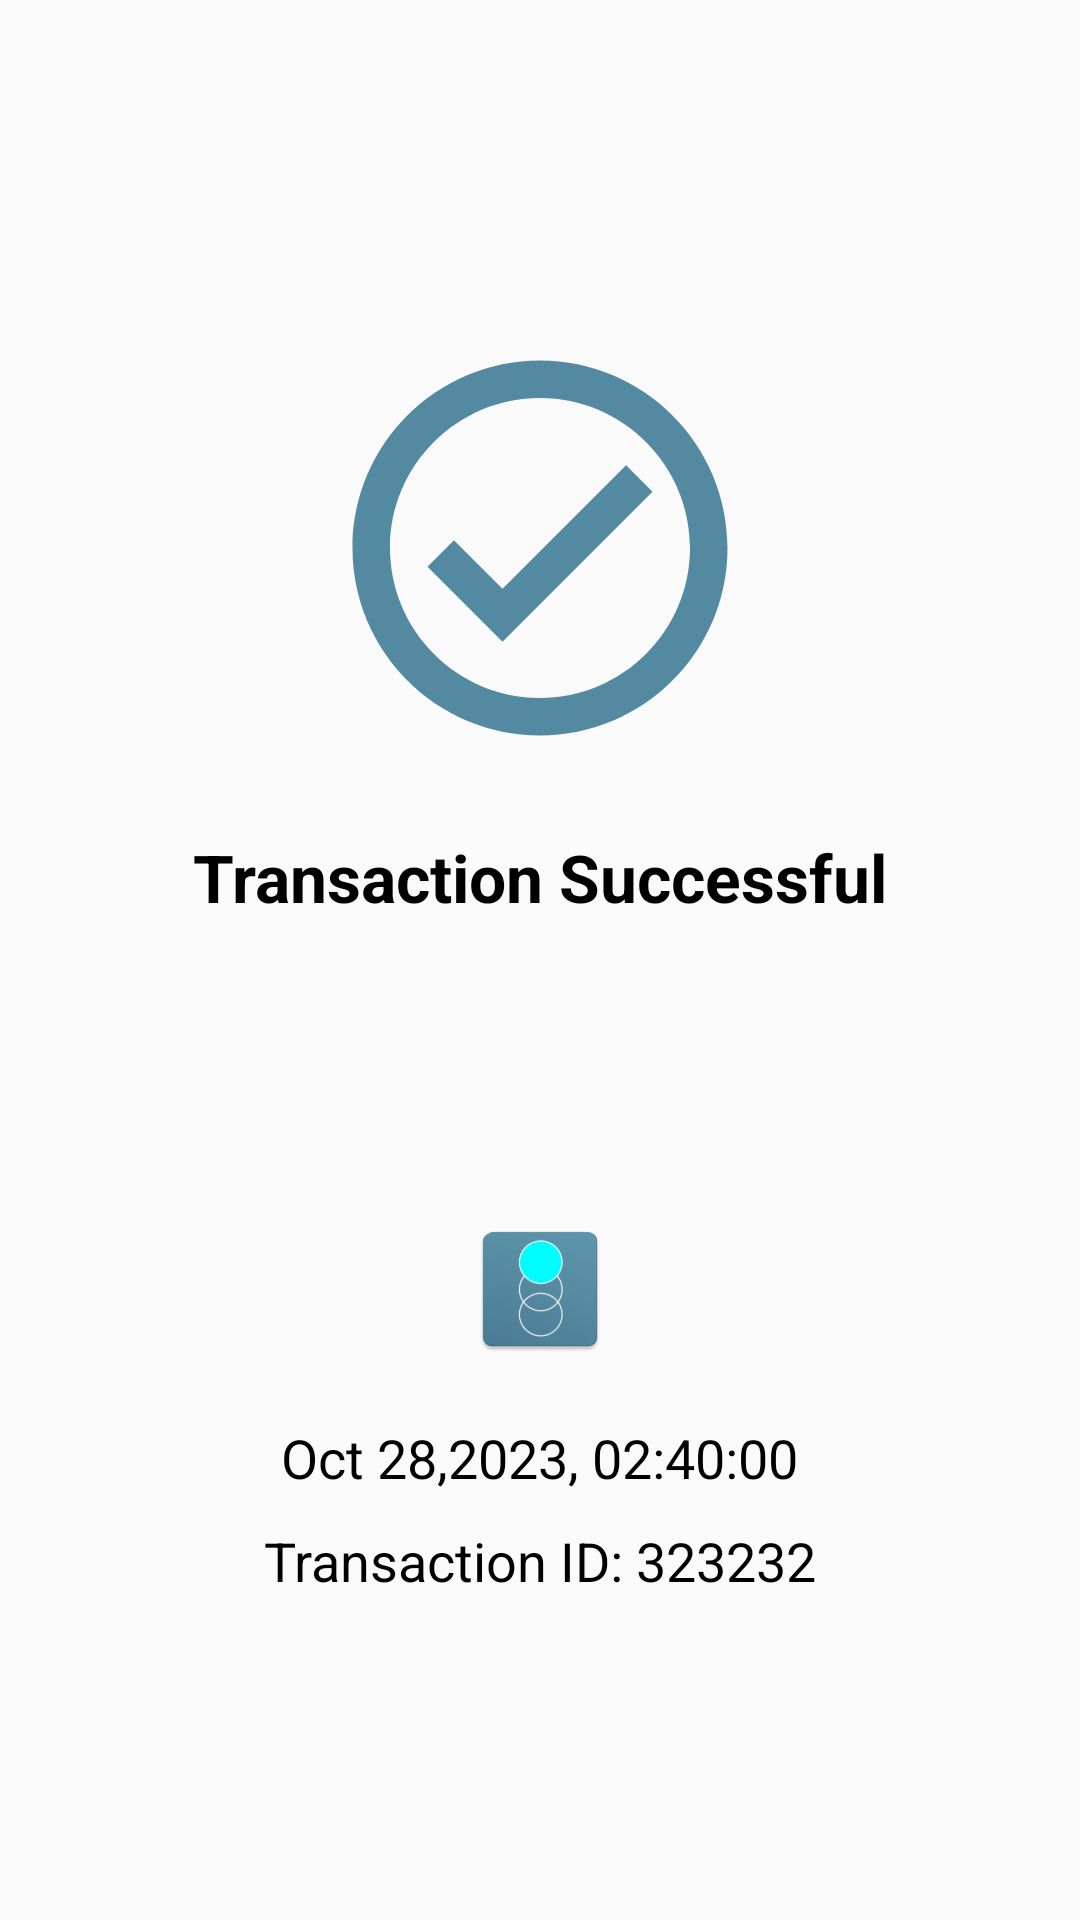

Write the Android layout XML for this screen, with the resource values it uses.
<!-- AndroidManifest.xml: application theme AppTheme -->
<!-- res/layout/fragment_transaction_success.xml -->
<?xml version="1.0" encoding="utf-8"?>
<LinearLayout xmlns:android="http://schemas.android.com/apk/res/android"
    xmlns:tools="http://schemas.android.com/tools"
    android:layout_width="match_parent"
    android:layout_height="match_parent"
    android:orientation="vertical"
    tools:context=".TransactionSuccessFragment"
    android:layout_gravity="center_vertical"
    android:gravity="center"
    >

    <ImageView
        android:layout_width="wrap_content"
        android:layout_height="wrap_content"
        android:src="@drawable/outline_check_circle_24"
        />

    <TextView
        android:layout_width="wrap_content"
        android:layout_height="wrap_content"
        style="@style/TextAppearance.AppCompat.Large"
        android:textColor="@color/black_color"
        android:layout_marginTop="@dimen/_20sdp"
        android:text="Transaction Successful"
        android:textStyle="bold"
        />

    <TextView
        android:layout_width="wrap_content"
        android:layout_height="wrap_content"
        android:id="@+id/moneyStatus"
        style="@style/TextAppearance.AppCompat.Medium"
        android:textColor="@color/black_color"
        android:layout_marginTop="@dimen/_30sdp"
        />
    <TextView
        android:layout_width="wrap_content"
        android:layout_height="wrap_content"
        style="@style/TextAppearance.AppCompat.Medium"
        android:textColor="@color/black_color"
        android:id="@+id/amount"
        android:textStyle="bold"
        android:layout_marginTop="@dimen/_10sdp"
        />
    <ImageView
        android:layout_width="@dimen/_50sdp"
        android:layout_height="wrap_content"
        android:layout_marginTop="@dimen/_10sdp"
        android:src="@mipmap/ic_launcher"
        />

    <TextView
        android:layout_width="wrap_content"
        android:layout_height="wrap_content"
        style="@style/TextAppearance.AppCompat.Medium"
        android:textColor="@color/black_color"
        android:text="Oct 28,2023, 02:40:00"
        android:layout_marginTop="@dimen/_20sdp"
        />
    <TextView
        android:layout_width="wrap_content"
        android:layout_height="wrap_content"
        style="@style/TextAppearance.AppCompat.Medium"
        android:textColor="@color/black_color"
        android:text="Transaction ID: 323232"
        android:layout_marginTop="@dimen/_10sdp"
        />

</LinearLayout>
<!-- resources referenced by this layout -->
<resources>
  <color name="black_color">#000</color>
  <dimen name="_10sdp">10.00dp</dimen>
  <dimen name="_20sdp">20.00dp</dimen>
  <dimen name="_30sdp">30.00dp</dimen>
  <dimen name="_50sdp">50.00dp</dimen>
  <!-- drawable outline_check_circle_24 (drawable) -->
  <vector android:height="150dp" android:tint="@color/colorPrimary"
      android:viewportHeight="24" android:viewportWidth="24"
      android:width="150dp" xmlns:android="http://schemas.android.com/apk/res/android">
      <path android:fillColor="@android:color/white" android:pathData="M12,2C6.48,2 2,6.48 2,12s4.48,10 10,10 10,-4.48 10,-10S17.52,2 12,2zM12,20c-4.41,0 -8,-3.59 -8,-8s3.59,-8 8,-8 8,3.59 8,8 -3.59,8 -8,8zM16.59,7.58L10,14.17l-2.59,-2.58L6,13l4,4 8,-8z"/>
  </vector>
  <!-- mipmap ic_launcher: webp bitmap (mipmap-hdpi, 2794 bytes) -->
  <style name="AppTheme" parent="Theme.AppCompat.Light.NoActionBar">
          
          <item name="colorPrimary">@color/colorPrimary</item>
          <item name="colorPrimaryDark">@color/colorPrimaryDark</item>
          <item name="colorAccent">@color/colorAccent</item>
          <item name="android:windowActionBarOverlay">true</item>
  
      </style>
  <color name="colorPrimary">#538aa1</color>
  <color name="colorPrimaryDark">#3B4F55</color>
  <color name="colorAccent">#010101</color>
</resources>
